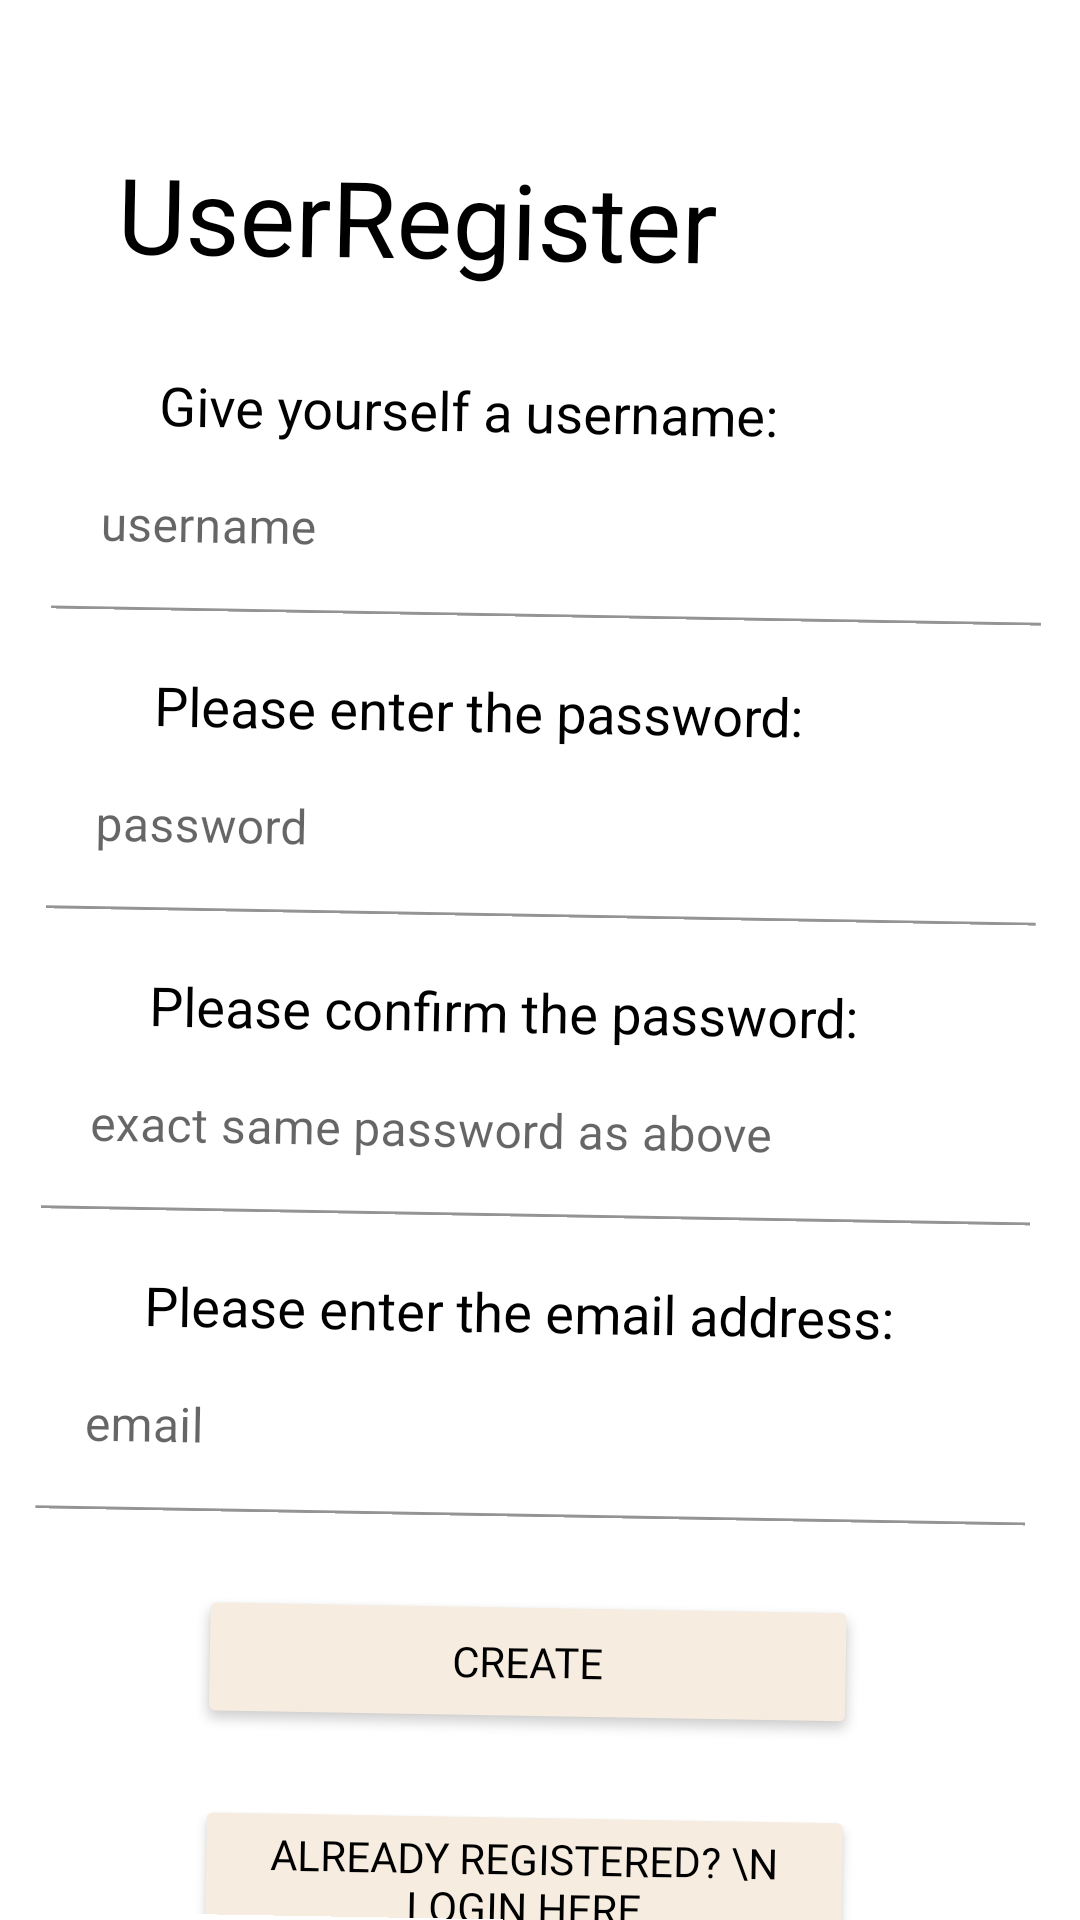

Here is an Android app screen rendered from its layout file. Give the layout XML and the strings, colors and styles it references.
<!-- AndroidManifest.xml: application theme Theme.MyStory -->
<!-- res/layout/activity_registration.xml -->
<?xml version="1.0" encoding="utf-8"?>
<androidx.constraintlayout.widget.ConstraintLayout xmlns:android="http://schemas.android.com/apk/res/android"
    xmlns:app="http://schemas.android.com/apk/res-auto"
    xmlns:tools="http://schemas.android.com/tools"
    android:layout_width="match_parent"
    android:layout_height="match_parent"
    android:rotation="1"
    tools:context=".RegistrationActivity">

    <TextView
        android:id="@+id/title"
        android:layout_width="wrap_content"
        android:layout_height="wrap_content"
        app:layout_constraintTop_toTopOf="parent"
        app:layout_constraintStart_toStartOf="parent"
        android:layout_marginTop="50dp"
        android:layout_marginStart="35dp"
        android:text="UserRegister"
        android:textSize="35dp"
        android:fontFamily="@font/courgette"
        android:textColor="@color/black"/>

    <TextView
        android:id="@+id/n_username"
        android:layout_width="wrap_content"
        android:layout_height="wrap_content"
        app:layout_constraintTop_toTopOf="parent"
        app:layout_constraintStart_toStartOf="parent"
        android:layout_marginTop="125dp"
        android:layout_marginStart="50dp"
        android:text="Give yourself a username: "
        android:textSize="18dp"
        android:fontFamily="@font/courgette"
        android:textColor="@color/black"/>

    <TextView
        android:id="@+id/n_password"
        android:layout_width="wrap_content"
        android:layout_height="wrap_content"
        app:layout_constraintTop_toTopOf="parent"
        app:layout_constraintStart_toStartOf="parent"
        android:layout_marginTop="225dp"
        android:layout_marginStart="50dp"
        android:text="Please enter the password: "
        android:textSize="18dp"
        android:fontFamily="@font/courgette"
        android:textColor="@color/black"/>

    <TextView
        android:id="@+id/n_password2"
        android:layout_width="wrap_content"
        android:layout_height="wrap_content"
        app:layout_constraintTop_toTopOf="parent"
        app:layout_constraintStart_toStartOf="parent"
        android:layout_marginTop="325dp"
        android:layout_marginStart="50dp"
        android:text="Please confirm the password: "
        android:textSize="18dp"
        android:fontFamily="@font/courgette"
        android:textColor="@color/black"/>

    <TextView
        android:id="@+id/n_email"
        android:layout_width="wrap_content"
        android:layout_height="wrap_content"
        app:layout_constraintTop_toTopOf="parent"
        app:layout_constraintStart_toStartOf="parent"
        android:layout_marginTop="425dp"
        android:layout_marginStart="50dp"
        android:text="Please enter the email address: "
        android:textSize="18dp"
        android:fontFamily="@font/courgette"
        android:textColor="@color/black"/>

    <com.google.android.material.textfield.TextInputLayout
        android:layout_width="330dp"
        android:layout_height="wrap_content"
        app:layout_constraintTop_toTopOf="parent"
        app:layout_constraintStart_toStartOf="parent"
        app:layout_constraintEnd_toEndOf="parent"
        android:layout_marginTop="150dp"
        android:backgroundTint="@android:color/transparent">

        <com.google.android.material.textfield.TextInputEditText
            android:id="@+id/new_username"
            android:layout_width="match_parent"
            android:layout_height="wrap_content"
            android:backgroundTint="@android:color/transparent"
            android:hint="username"
            android:fontFamily="@font/courgette"
            android:textColorHint="@color/black" />
    </com.google.android.material.textfield.TextInputLayout>

    <com.google.android.material.textfield.TextInputLayout
        android:layout_width="330dp"
        android:layout_height="wrap_content"
        android:layout_marginTop="250dp"
        android:backgroundTint="@android:color/transparent"
        app:layout_constraintEnd_toEndOf="parent"
        app:layout_constraintStart_toStartOf="parent"
        app:layout_constraintTop_toTopOf="parent">

        <com.google.android.material.textfield.TextInputEditText
            android:id="@+id/new_password"
            android:layout_width="match_parent"
            android:layout_height="wrap_content"
            android:backgroundTint="@android:color/transparent"
            android:fontFamily="@font/courgette"
            android:hint="password"
            android:textColorHint="@color/black" />
    </com.google.android.material.textfield.TextInputLayout>

    <com.google.android.material.textfield.TextInputLayout
        android:layout_width="330dp"
        android:layout_height="wrap_content"
        app:layout_constraintTop_toTopOf="parent"
        app:layout_constraintStart_toStartOf="parent"
        app:layout_constraintEnd_toEndOf="parent"
        android:layout_marginTop="350dp"
        android:backgroundTint="@android:color/transparent">

        <com.google.android.material.textfield.TextInputEditText
            android:id="@+id/new_password2"
            android:layout_width="match_parent"
            android:layout_height="wrap_content"
            android:backgroundTint="@android:color/transparent"
            android:hint="exact same password as above"
            android:fontFamily="@font/courgette"
            android:textColorHint="@color/black" />
    </com.google.android.material.textfield.TextInputLayout>

    <com.google.android.material.textfield.TextInputLayout
        android:layout_width="330dp"
        android:layout_height="wrap_content"
        app:layout_constraintTop_toTopOf="parent"
        app:layout_constraintStart_toStartOf="parent"
        app:layout_constraintEnd_toEndOf="parent"
        android:layout_marginTop="450dp"
        android:backgroundTint="@android:color/transparent">

        <com.google.android.material.textfield.TextInputEditText
            android:id="@+id/new_email"
            android:layout_width="match_parent"
            android:layout_height="wrap_content"
            android:backgroundTint="@android:color/transparent"
            android:hint="email"
            android:fontFamily="@font/courgette"
            android:textColorHint="@color/black" />
    </com.google.android.material.textfield.TextInputLayout>

    <Button
        android:id="@+id/create"
        android:layout_width="220dp"
        android:layout_height="wrap_content"
        android:layout_marginTop="530dp"
        android:backgroundTint="@color/button_color_3"
        android:elevation="2dp"
        android:fontFamily="@font/courgette"
        android:text="CREATE"
        android:textColor="@color/black"
        app:layout_constraintEnd_toEndOf="parent"
        app:layout_constraintStart_toStartOf="parent"
        app:layout_constraintTop_toTopOf="parent" />

    <Button
        android:id="@+id/login"
        android:layout_width="220dp"
        android:layout_height="wrap_content"
        android:layout_marginTop="600dp"
        android:backgroundTint="@color/button_color_3"
        android:elevation="2dp"
        android:fontFamily="@font/courgette"
        android:text="ALREADY REGISTERED? \n LOGIN HERE"
        android:textColor="@color/black"
        app:layout_constraintEnd_toEndOf="parent"
        app:layout_constraintStart_toStartOf="parent"
        app:layout_constraintTop_toTopOf="parent" />

</androidx.constraintlayout.widget.ConstraintLayout>
<!-- resources referenced by this layout -->
<resources>
  <color name="black">#FF000000</color>
  <color name="button_color_3">#F6ECE0</color>
  <style name="Theme.MyStory" parent="Theme.MaterialComponents.DayNight.NoActionBar">
          
          <item name="colorPrimary">@color/black</item>
          <item name="colorPrimaryVariant">@color/purple_700</item>
          <item name="colorOnPrimary">@color/white</item>
          
          <item name="colorSecondary">@color/teal_200</item>
          <item name="colorSecondaryVariant">@color/teal_700</item>
          <item name="colorOnSecondary">@color/black</item>
          
          <item name="android:statusBarColor" tools:targetApi="l">?attr/colorPrimaryVariant</item>
          
      </style>
  <color name="purple_700">#FF3700B3</color>
  <color name="white">#FFFFFFFF</color>
  <color name="teal_200">#FF03DAC5</color>
  <color name="teal_700">#FF018786</color>
</resources>
